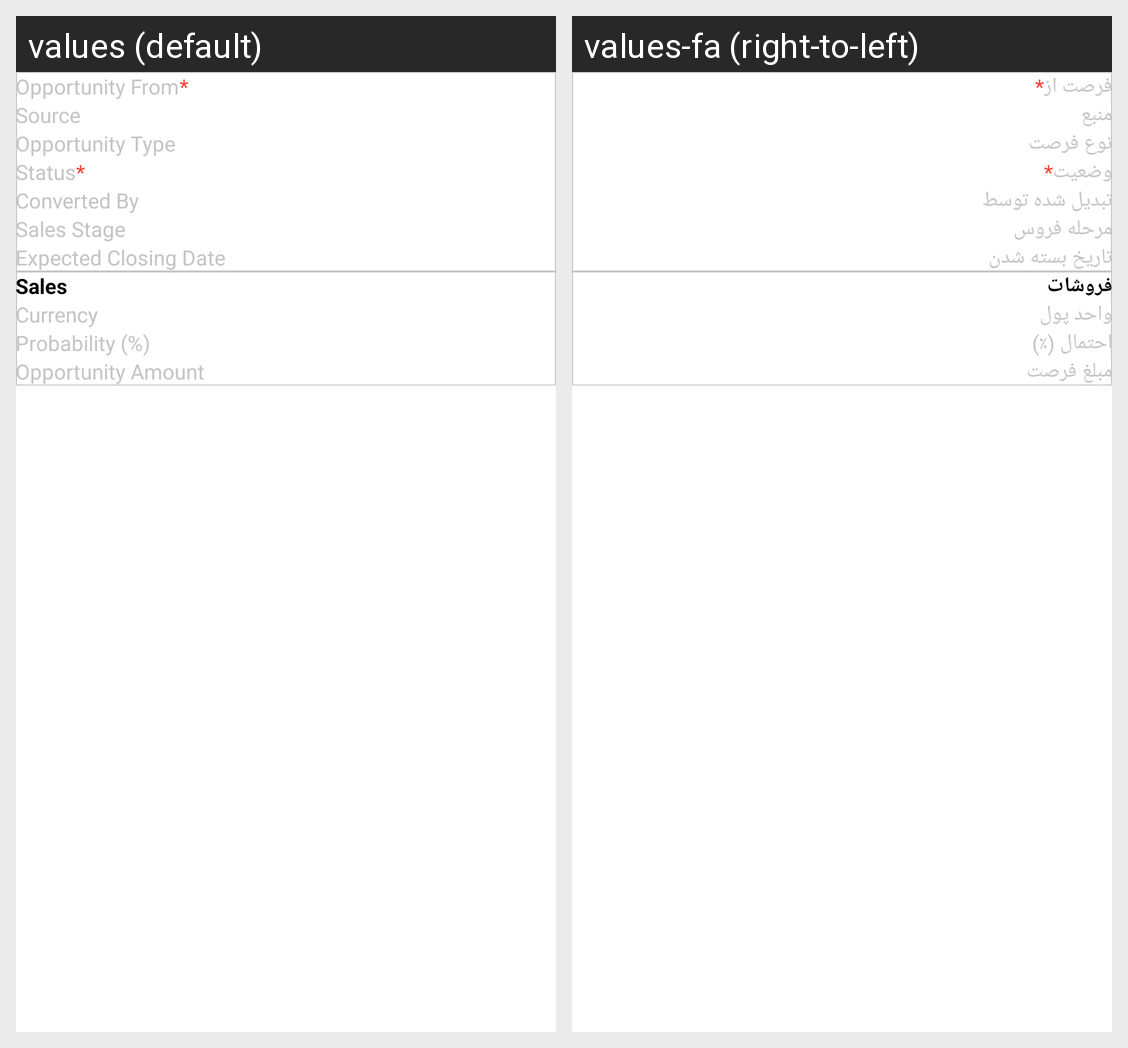

This grid shows one Android layout under two languages. Give, for every string resource on the screen, its name, the default text and each shown locale's text.
Android screen res/layout/activity_add_opportunity.xml rendered under 2 locales, left to right: values (default), values-fa (right-to-left). Device: Nexus 5 (rendered at 1080×1920; each locale shown at half size, 540×960, under a caption strip naming it); theme Theme.ERPNext.
Strings drawn on this screen, with the default value and each locale's value (text and hints the layout hard-codes, and strings that could not be matched under every locale, appear in the picture but are not listed):

opportunity_from
  values: Opportunity From
  values-fa: فرصت از

source
  values: Source
  values-fa: منبع

opportunity_type
  values: Opportunity Type
  values-fa: نوع فرصت

status
  values: Status
  values-fa: وضعیت

converted_by
  values: Converted By
  values-fa: تبدیل شده توسط

sales_stage
  values: Sales Stage
  values-fa: مرحله فروس

expected_closing_date
  values: Expected Closing Date
  values-fa: تاریخ بسته شدن

sales
  values: Sales
  values-fa: فروشات

currency
  values: Currency
  values-fa: واحد پول

probability
  values: Probability (%)
  values-fa: احتمال (٪)

opportunity_amount
  values: Opportunity Amount
  values-fa: مبلغ فرصت
